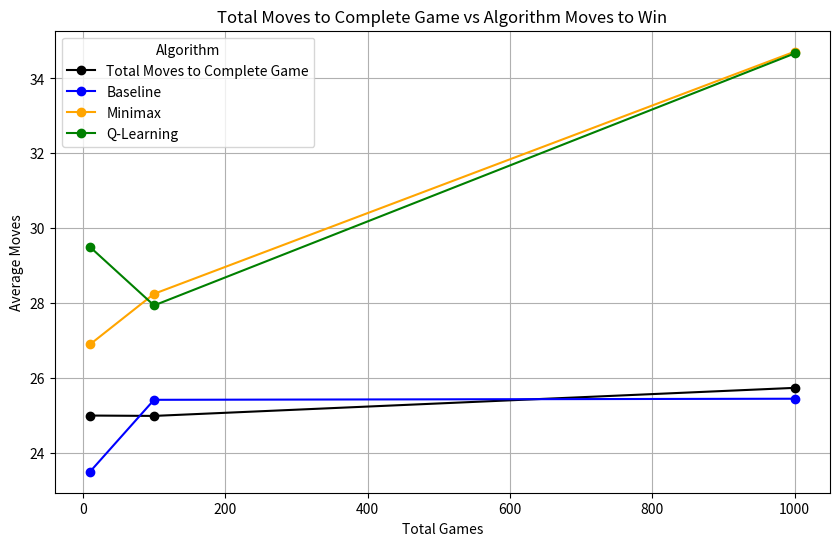

Write the Python code that produced this figure.
import matplotlib.pyplot as plt

# Data for the total games and average moves per game and algorithm moves
total_games = [10, 100, 1000]  # Total number of games

# Data extracted from the table for algorithms (Average Moves to Complete Game)
avg_moves_to_complete_game = [25, 24.99, 25.739]  # Total moves to complete a game for 10, 100, 1000 games

# Baseline average moves per game for player 1 and player 2
baseline_avg_moves = [23.5, 25.42, 25.449]  # Baseline average moves for 10, 100, 1000 games

# Minimax average moves per game for player 1 and player 2
minimax_avg_moves = [26.9, 28.25, 34.714]  # Minimax average moves for 10, 100, 1000 games

# QLearning average moves per game for player 1 and player 2
qlearning_avg_moves = [29.5, 27.94, 34.667]  # QLearning average moves for 10, 100, 1000 games

# Create figure and axis
plt.figure(figsize=(10, 6))

# Plotting the line graph for each algorithm
plt.plot(total_games, avg_moves_to_complete_game, label='Total Moves to Complete Game', marker='o', color='black')
plt.plot(total_games, baseline_avg_moves, label='Baseline', marker='o', color='blue')
plt.plot(total_games, minimax_avg_moves, label='Minimax', marker='o', color='orange')
plt.plot(total_games, qlearning_avg_moves, label='Q-Learning', marker='o', color='green')

# Adding labels and title
plt.title('Total Moves to Complete Game vs Algorithm Moves to Win')
plt.xlabel('Total Games')
plt.ylabel('Average Moves')
plt.legend(title="Algorithm")
plt.grid(True)

# Display the plot
plt.show()